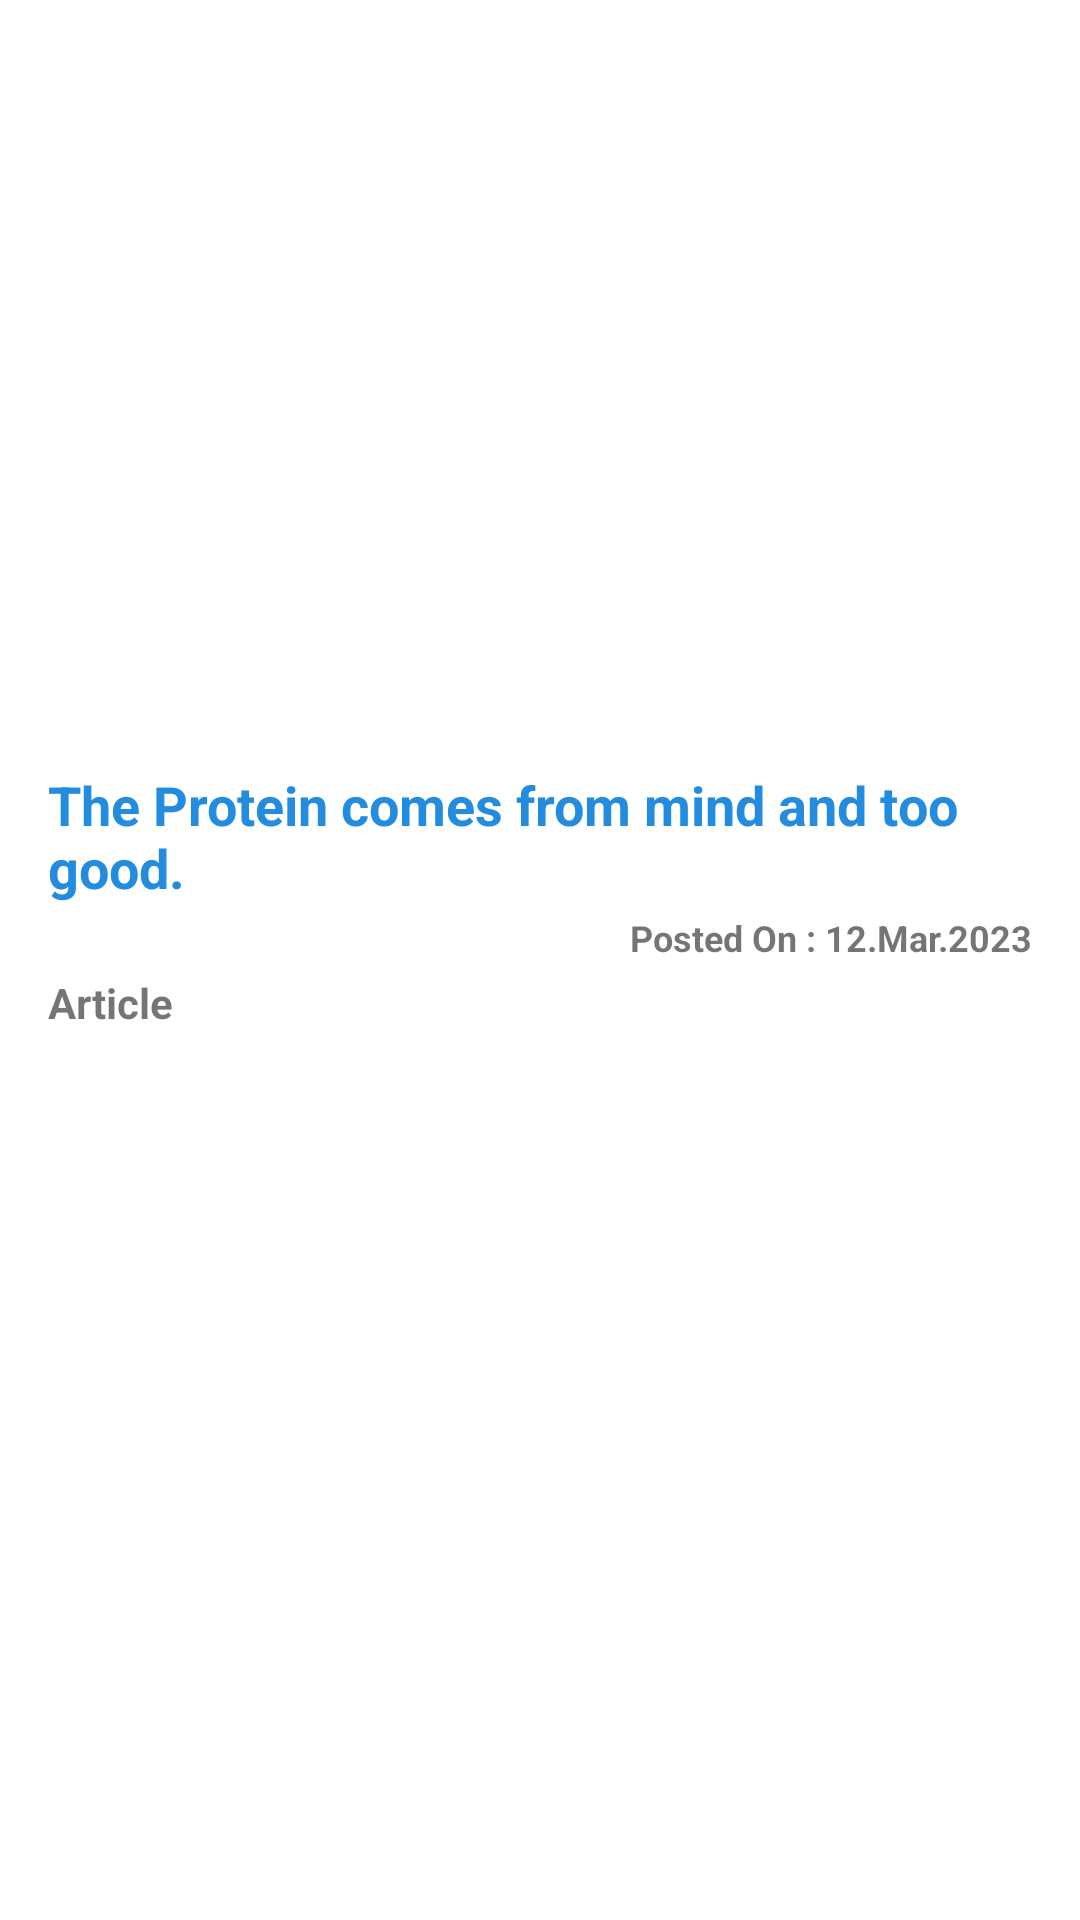

Write the Android layout XML for this screen, with the resource values it uses.
<!-- AndroidManifest.xml: application theme Theme.HealthCareApp -->
<!-- res/layout/fragment_view_health_article.xml -->
<?xml version="1.0" encoding="utf-8"?>
<LinearLayout xmlns:android="http://schemas.android.com/apk/res/android"
    xmlns:tools="http://schemas.android.com/tools"
    android:layout_width="match_parent"
    android:layout_height="match_parent"
    tools:context=".view.fragments.ViewHealthArticleFragment">

    <ScrollView
        android:layout_width="match_parent"
        android:layout_height="match_parent">

        <LinearLayout
            android:layout_width="match_parent"
            android:layout_height="wrap_content"
            android:orientation="vertical">

            <ImageView
                android:id="@+id/iv_article_banner"
                android:layout_width="match_parent"
                android:layout_height="240dp"
                android:scaleType="fitXY"
                android:src="@drawable/healthy_diet" />

            <LinearLayout
                android:layout_width="match_parent"
                android:layout_height="wrap_content"
                android:orientation="vertical"
                android:padding="16dp">

                <TextView
                    android:id="@+id/tv_article_heading"
                    android:layout_width="match_parent"
                    android:layout_height="wrap_content"
                    android:maxLines="3"
                    android:text="The Protein comes from mind and too good."
                    android:textColor="@color/blue_500"
                    android:textSize="18sp"
                    android:textStyle="bold" />

                <TextView
                    android:id="@+id/tv_article_posted_on"
                    android:layout_width="match_parent"
                    android:layout_height="wrap_content"
                    android:layout_marginTop="3dp"
                    android:maxLines="3"
                    android:text="Posted On : 12.Mar.2023"
                    android:textAlignment="textEnd"
                    android:textSize="12sp"
                    android:textStyle="bold" />

                <TextView
                    android:id="@+id/tv_article_details"
                    android:layout_width="match_parent"
                    android:layout_height="wrap_content"
                    android:layout_marginVertical="4dp"
                    android:justificationMode="inter_word"
                    android:text="Article"
                    android:textSize="14sp"
                    android:textStyle="bold" />
            </LinearLayout>
        </LinearLayout>
    </ScrollView>

</LinearLayout>
<!-- resources referenced by this layout -->
<resources>
  <color name="blue_500">#248CDF</color>
  <style name="Theme.HealthCareApp" parent="Theme.MaterialComponents.DayNight.DarkActionBar">
          
          <item name="colorPrimary">@color/blue_500</item>
          <item name="colorPrimaryVariant">@color/blue_700</item>
          <item name="colorOnPrimary">@color/white</item>
          
          <item name="colorSecondary">@color/teal_200</item>
          <item name="colorSecondaryVariant">@color/teal_700</item>
          <item name="colorOnSecondary">@color/black</item>
          
          <item name="android:statusBarColor">?attr/colorPrimaryVariant</item>
          
          <item name="fontFamily">@font/roboto</item>
          <item name="windowActionBar">false</item>
          <item name="windowNoTitle">true</item>
      </style>
  <color name="blue_700">#115D9A</color>
  <color name="white">#FFFFFFFF</color>
  <color name="teal_200">#FF03DAC5</color>
  <color name="teal_700">#FF018786</color>
  <color name="black">#FF000000</color>
</resources>
